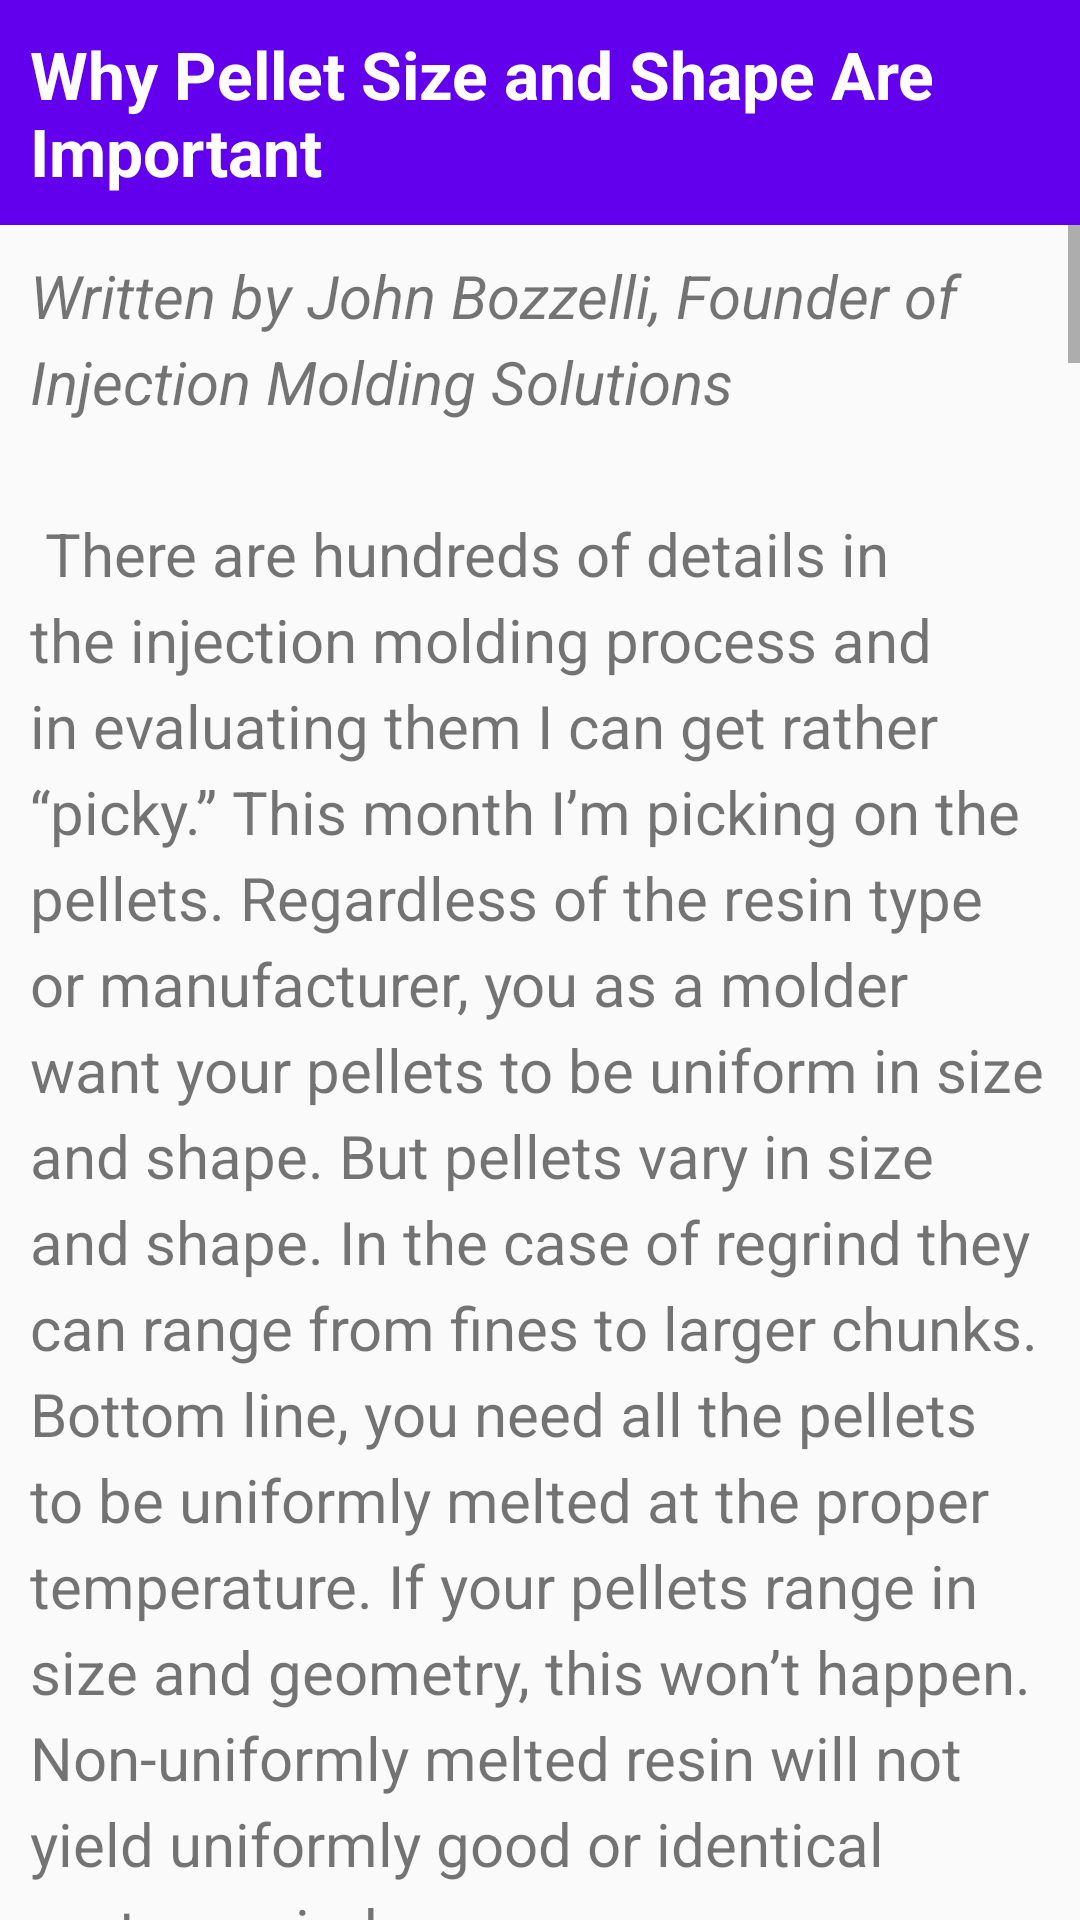

The Android layout XML behind this screen, and the referenced resources:
<!-- AndroidManifest.xml: application theme Theme.InjPlastApp -->
<!-- res/layout/pellet_activity.xml -->
<?xml version="1.0" encoding="utf-8"?>

<RelativeLayout xmlns:android="http://schemas.android.com/apk/res/android"
    xmlns:tools="http://schemas.android.com/tools"
    android:layout_width="match_parent"
    android:layout_height="match_parent"
    tools:context="com.seawayproject.injplastapp.main.mathandler.learning.PelletSize">

    <TextView
        android:id="@+id/article_heading"
        android:layout_width="match_parent"
        android:layout_height="wrap_content"
        android:background="@color/colorPrimary"
        android:padding="@dimen/padding_regular"
        android:text="@string/pellet_title"
        android:textAppearance=
            "@android:style/TextAppearance.DeviceDefault.Large"
        android:textColor="@android:color/white"
        android:textStyle="bold" />

    <ScrollView
        android:layout_width="wrap_content"
        android:layout_height="wrap_content"
        android:layout_below="@id/article_heading">

        <LinearLayout
            android:layout_width="match_parent"
            android:layout_height="wrap_content"
            android:orientation="vertical">

            <TextView
                android:id="@+id/article"
                android:layout_width="wrap_content"
                android:layout_height="wrap_content"
                android:autoLink="web"
                android:lineSpacingExtra="@dimen/line_spacing"
                android:padding="@dimen/padding_regular"
                android:text="@string/pellet_text"
                android:textSize="20sp"/>

            <ImageView
                android:id="@+id/image1"
                android:layout_width="match_parent"
                android:layout_height="wrap_content"
                android:adjustViewBounds="true"
                android:src="@drawable/pellet_fig1"/>

            <TextView
                android:id="@+id/article_cont"
                android:layout_width="wrap_content"
                android:layout_height="wrap_content"
                android:autoLink="web"
                android:lineSpacingExtra="@dimen/line_spacing"
                android:padding="@dimen/padding_regular"
                android:text="@string/pellet_text_cont"
                android:textSize="20sp"/>

            <ImageView
                android:id="@+id/image2"
                android:layout_width="match_parent"
                android:layout_height="wrap_content"
                android:adjustViewBounds="true"
                android:src="@drawable/pellet_fig2"/>

            <TextView
                android:id="@+id/article_conclusion"
                android:layout_width="wrap_content"
                android:layout_height="wrap_content"
                android:autoLink="web"
                android:lineSpacingExtra="@dimen/line_spacing"
                android:padding="@dimen/padding_regular"
                android:text="@string/pellet_text_conclusion"
                android:textSize="20sp"/>

            <TextView
                android:id="@+id/credit"
                android:layout_width="wrap_content"
                android:layout_height="wrap_content"
                android:autoLink="web"
                android:lineSpacingExtra="@dimen/line_spacing"
                android:padding="@dimen/padding_regular"
                android:text="@string/pellet_credits"
                android:textSize="12sp"/>
        </LinearLayout>

    </ScrollView>


</RelativeLayout>
<!-- resources referenced by this layout -->
<resources>
  <dimen name="line_spacing">5sp</dimen>
  <dimen name="padding_regular">10dp</dimen>
  <string name="pellet_credits">Article accessed from https://www.ptonline.com/articles/injection-molding-why-pellet-size-and-shape-are-important\n
          © 2021 Gardner Business Media, Inc.
      </string>
  <string name="pellet_text_conclusion">Bottom line: Non-uniformity in pellet size and geometry fouls up the melting process and is a source of cosmetic, physical, chemical, and performance problems.\n\n
      </string>
  <string name="pellet_text_cont">Different coefficients of friction will generate different melting patterns as the pellets travel down the screw. And when Murphy is feeling particularly mischievous, you can get completely unmelted granules in parts. This is a rare occurrence but it does happen (see Fig. 2).\n\n
      </string>
  <string name="pellet_title">Why Pellet Size and Shape Are Important</string>
</resources>
